Run: headless pygame with SDL's dummy video driver; simulated clock (each Clock.tick advances the game by its frame time, no real sleeping); random seed 0; keys injected as events and as key.get_pressed() state; no mouse input; restart key SPACE tapped at the start of phases 3 and 4.
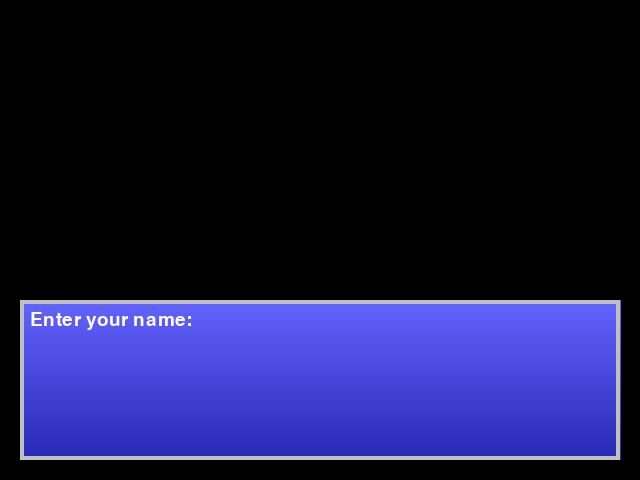
Frame 1 of 4 · flips 1–60 · no input
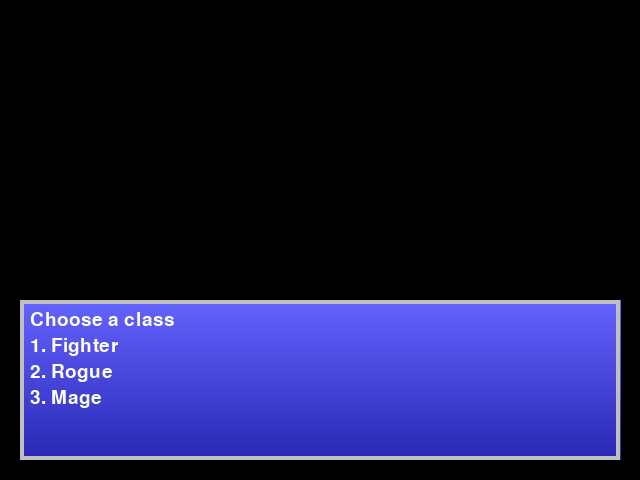
Frame 2 of 4 · flips 61–180 · tapped SPACE, RETURN · held RIGHT (→), D
Frame 3 of 4 · flips 181–300 · tapped SPACE · held DOWN (↓), S · screen unchanged from frame 2, image omitted
Frame 4 of 4 · flips 301–420 · tapped SPACE · held LEFT (←), A, UP (↑), W · screen unchanged from frame 3, image omitted

The pygame program that drew these frames:

from __future__ import annotations
# Postpone evaluation of type hints so forward references like `NPC` work

import sys
from dataclasses import dataclass, field
from typing import List, Dict, Optional

import pygame
import random


@dataclass
class Ability:
    """Simple action that can affect a target."""

    name: str
    target: str  # "enemy" or "ally"
    power: int


@dataclass
class Attributes:
    strength: int
    agility: int
    wisdom: int
    hp: int


CLASS_ABILITIES: Dict[str, List[Ability]] = {
    "Fighter": [Ability("Strike", "enemy", 3), Ability("Power Attack", "enemy", 5)],
    "Rogue": [Ability("Stab", "enemy", 3), Ability("Sneak Attack", "enemy", 4)],
    "Mage": [Ability("Firebolt", "enemy", 4), Ability("Barrier", "ally", 3)],
    "Healer": [Ability("Smite", "enemy", 3), Ability("Heal", "ally", 4)],
    "Beast": [Ability("Bite", "enemy", 2), Ability("Encourage", "ally", 2)],
    "Demon": [Ability("Claw", "enemy", 2)],
}

CLASS_ATTRIBUTES: Dict[str, Attributes] = {
    "Fighter": Attributes(8, 4, 3, 12),
    "Rogue": Attributes(5, 8, 3, 10),
    "Mage": Attributes(3, 5, 8, 8),
    "Healer": Attributes(4, 4, 8, 10),
    "Beast": Attributes(6, 6, 2, 8),
    "Demon": Attributes(5, 5, 5, 10),
}

# Which attribute each class uses when attacking or defending. This
# lets combat compare the attacker's focus stat with the defender's
# appropriate stat.
ATTACK_ATTRIBUTE: Dict[str, str] = {
    "Fighter": "strength",
    "Rogue": "agility",
    "Mage": "wisdom",
    "Healer": "wisdom",
    "Beast": "strength",
    "Demon": "strength",
}

DEFENSE_ATTRIBUTE: Dict[str, str] = {
    "Fighter": "strength",
    "Rogue": "agility",
    "Mage": "wisdom",
    "Healer": "wisdom",
    "Beast": "agility",
    "Demon": "strength",
}


# Sprite drawing helpers

def draw_humanoid(screen: pygame.Surface, x: int, y: int, color: pygame.Color) -> None:
    """Draw a 16x48 style humanoid sprite with (x, y) at the feet."""
    # head
    pygame.draw.rect(screen, color, pygame.Rect(x - 5, y - 48, 10, 10))
    # torso
    pygame.draw.rect(screen, color, pygame.Rect(x - 4, y - 38, 8, 20))
    # arms
    pygame.draw.rect(screen, color, pygame.Rect(x - 8, y - 38, 3, 15))
    pygame.draw.rect(screen, color, pygame.Rect(x + 5, y - 38, 3, 15))
    # legs
    pygame.draw.rect(screen, color, pygame.Rect(x - 4, y - 18, 3, 18))
    pygame.draw.rect(screen, color, pygame.Rect(x + 1, y - 18, 3, 18))


def draw_warrior(screen: pygame.Surface, x: int, y: int) -> None:
    """Humanoid sprite with a small sword."""
    draw_humanoid(screen, x, y, pygame.Color("red"))
    pygame.draw.line(screen, pygame.Color("silver"), (x + 6, y - 20), (x + 10, y - 36), 2)


def draw_cleric(screen: pygame.Surface, x: int, y: int) -> None:
    """Humanoid sprite with a holy symbol."""
    draw_humanoid(screen, x, y, pygame.Color("yellow"))
    pygame.draw.line(screen, pygame.Color("white"), (x, y - 28), (x, y - 44), 2)
    pygame.draw.line(screen, pygame.Color("white"), (x - 4, y - 36), (x + 4, y - 36), 2)


def draw_familiar(screen: pygame.Surface, x: int, y: int) -> None:
    """Small blob-like creature."""
    pygame.draw.circle(screen, pygame.Color("cyan"), (x, y - 8), 8)

def draw_imp(screen: pygame.Surface, x: int, y: int) -> None:
    """Small imp enemy."""
    pygame.draw.rect(screen, pygame.Color("red"), pygame.Rect(x - 6, y - 16, 12, 16))
    pygame.draw.line(screen, pygame.Color("black"), (x - 4, y - 16), (x - 2, y - 20), 2)
    pygame.draw.line(screen, pygame.Color("black"), (x + 4, y - 16), (x + 2, y - 20), 2)


def draw_chest(screen: pygame.Surface, rect: pygame.Rect, opened: bool) -> None:
    pygame.draw.rect(screen, pygame.Color("sienna"), rect, 2)
    if opened:
        pygame.draw.line(screen, pygame.Color("sienna"), rect.topleft, rect.bottomright, 2)
        pygame.draw.line(screen, pygame.Color("sienna"), rect.topright, rect.bottomleft, 2)


def draw_door(screen: pygame.Surface, rect: pygame.Rect) -> None:
    pygame.draw.rect(screen, pygame.Color("gray"), rect, 2)
    pygame.draw.line(screen, pygame.Color("gray"), (rect.centerx, rect.top), (rect.centerx, rect.bottom), 2)


def draw_room_bounds(screen: pygame.Surface, shape: str) -> None:
    color = pygame.Color("darkblue")
    if shape == "circle":
        pygame.draw.ellipse(screen, color, pygame.Rect(100, 80, 440, 320), 2)
    elif shape == "wide":
        pygame.draw.rect(screen, color, pygame.Rect(40, 200, 560, 80), 2)
    elif shape == "tall":
        pygame.draw.rect(screen, color, pygame.Rect(260, 40, 120, 400), 2)
    elif shape == "control":
        pygame.draw.polygon(
            screen,
            color,
            [(320, 60), (380, 120), (380, 360), (320, 420), (260, 360), (260, 120)],
            2,
        )
    else:
        pygame.draw.rect(screen, color, pygame.Rect(120, 100, 400, 280), 2)


def draw_gradient_rect(surface: pygame.Surface, rect: pygame.Rect, top: pygame.Color, bottom: pygame.Color) -> None:
    """Fill rect with a vertical gradient."""
    for y in range(rect.height):
        ratio = y / rect.height
        r = int(top.r + (bottom.r - top.r) * ratio)
        g = int(top.g + (bottom.g - top.g) * ratio)
        b = int(top.b + (bottom.b - top.b) * ratio)
        pygame.draw.line(surface, (r, g, b), (rect.x, rect.y + y), (rect.x + rect.width, rect.y + y))


def get_face_surface(npc: NPC) -> pygame.Surface:
    surf = pygame.Surface((32, 48), pygame.SRCALPHA)
    if npc.name == "Warrior":
        draw_warrior(surf, 16, 48)
    elif npc.name == "Cleric":
        draw_cleric(surf, 16, 48)
    elif npc.name == "Familiar":
        draw_familiar(surf, 16, 24)
    elif npc.name == "Imp":
        draw_imp(surf, 16, 24)
    else:
        draw_humanoid(surf, 16, 48, npc.color)
    return surf


def draw_text_box(
    screen: pygame.Surface,
    font: pygame.font.Font,
    lines: List[str],
    speaker: Optional[str] = None,
    face: Optional[pygame.Surface] = None,
) -> None:
    width, height = screen.get_size()
    box_height = height // 3
    rect = pygame.Rect(20, height - box_height - 20, width - 40, box_height)
    draw_gradient_rect(screen, rect, pygame.Color(100, 100, 255), pygame.Color(40, 40, 180))
    pygame.draw.rect(screen, pygame.Color("silver"), rect, 4)

    y = rect.y + 10
    if speaker:
        name_text = font.render(speaker, True, pygame.Color("white"))
        screen.blit(name_text, (rect.x + 10, y))
        y += 30
    for line in lines:
        text = font.render(line, True, pygame.Color("white"))
        screen.blit(text, (rect.x + 10, y))
        y += 26
    if face:
        face_rect = face.get_rect()
        face_rect.midright = (rect.x - 10, rect.y + 40)
        screen.blit(face, face_rect)


@dataclass
class NPC:
    name: str
    color: pygame.Color
    x: int
    y: int
    dialog: Optional[callable] = None
    joined: bool = False
    enemy: bool = False
    char_class: str = ""
    abilities: List[Ability] = field(default_factory=list)
    attributes: Attributes = field(default_factory=lambda: Attributes(5, 5, 5, 10))

    def rect(self) -> pygame.Rect:
        return pygame.Rect(self.x - 8, self.y - 48, 16, 48)

    def draw(self, screen: pygame.Surface) -> None:
        if self.name == "Warrior":
            draw_warrior(screen, self.x, self.y)
        elif self.name == "Cleric":
            draw_cleric(screen, self.x, self.y)
        elif self.name == "Familiar":
            draw_familiar(screen, self.x, self.y)
        elif self.name == "Imp":
            draw_imp(screen, self.x, self.y)
        else:
            draw_humanoid(screen, self.x, self.y, self.color)


def show_message(screen: pygame.Surface, font: pygame.font.Font, lines: List[str]) -> None:
    """Display message lines until SPACE pressed."""
    clock = pygame.time.Clock()
    waiting = True
    while waiting:
        for event in pygame.event.get():
            if event.type == pygame.QUIT:
                pygame.quit()
                sys.exit()
            if event.type == pygame.KEYDOWN and event.key == pygame.K_SPACE:
                waiting = False
        screen.fill((0, 0, 0))
        draw_text_box(screen, font, lines + ["Press SPACE to continue"])
        pygame.display.flip()
        clock.tick(30)


def menu_prompt(
    screen: pygame.Surface,
    font: pygame.font.Font,
    question: str,
    options: List[str],
    speaker: Optional[str] = None,
    face: Optional[pygame.Surface] = None,
) -> int:
    """Display a numbered choice menu and return chosen index."""
    clock = pygame.time.Clock()
    choice = -1
    while choice == -1:
        for event in pygame.event.get():
            if event.type == pygame.QUIT:
                pygame.quit()
                sys.exit()
            if event.type == pygame.KEYDOWN:
                if pygame.K_1 <= event.key <= pygame.K_9:
                    idx = event.key - pygame.K_1
                    if idx < len(options):
                        choice = idx
        screen.fill((0, 0, 0))
        lines = [question] + [f"{i + 1}. {opt}" for i, opt in enumerate(options)]
        draw_text_box(screen, font, lines, speaker, face)
        pygame.display.flip()
        clock.tick(30)
    return choice


def text_input(screen: pygame.Surface, font: pygame.font.Font, prompt: str) -> str:
    """Simple text entry field."""
    clock = pygame.time.Clock()
    text = ""
    done = False
    while not done:
        for event in pygame.event.get():
            if event.type == pygame.QUIT:
                pygame.quit()
                sys.exit()
            if event.type == pygame.KEYDOWN:
                if event.key == pygame.K_RETURN:
                    done = True
                elif event.key == pygame.K_BACKSPACE:
                    text = text[:-1]
                else:
                    text += event.unicode
        screen.fill((0, 0, 0))
        draw_text_box(screen, font, [prompt, text])
        pygame.display.flip()
        clock.tick(30)
    return text


def familiar_dialog(screen: pygame.Surface, font: pygame.font.Font) -> None:
    while True:
        face = get_face_surface(NPC("Familiar", pygame.Color("cyan"), 0, 0))
        idx = menu_prompt(
            screen,
            font,
            "The familiar chirps softly.",
            ["\"Who are you?\"", "\"Will you help me escape?\"", "\"Let's go.\""],
            "Familiar",
            face,
        )
        if idx == 0:
            show_message(screen, font, ["It chitters about being bound to the ship by foul magic."])
        elif idx == 1:
            show_message(screen, font, ["The creature nods enthusiastically."])
        elif idx == 2:
            show_message(screen, font, ["It hops onto your shoulder."])
            return


def warrior_dialog(screen: pygame.Surface, font: pygame.font.Font) -> None:
    while True:
        face = get_face_surface(NPC("Warrior", pygame.Color("red"), 0, 0))
        idx = menu_prompt(
            screen,
            font,
            "The warrior wipes ichor from his blade.",
            ["\"What's your name?\"", "\"Stick with me, we can escape.\"", "\"Enough talk.\""],
            "Warrior",
            face,
        )
        if idx == 0:
            show_message(screen, font, ["\"Call me whatever you like. Let's just survive,\" he grunts."])
        elif idx == 1:
            show_message(screen, font, ["He nods. 'Lead the way.'"])
        elif idx == 2:
            show_message(screen, font, ["He falls in behind you, ready for battle."])
            return


def cleric_dialog(screen: pygame.Surface, font: pygame.font.Font) -> None:
    while True:
        face = get_face_surface(NPC("Cleric", pygame.Color("yellow"), 0, 0))
        idx = menu_prompt(
            screen,
            font,
            "The cleric steadies her breath.",
            ["\"What happened here?\"", "\"Can you heal us?\"", "\"Let's leave this ship.\""],
            "Cleric",
            face,
        )
        if idx == 0:
            show_message(screen, font, ["'A ritual went terribly wrong,' she explains."])
        elif idx == 1:
            show_message(screen, font, ["She murmurs a prayer and a warm light surrounds you."])
        elif idx == 2:
            show_message(screen, font, ["She grabs a nearby pack and prepares to follow."])
            return


@dataclass
class Chest:
    rect: pygame.Rect
    item: str
    flag: str
    opened: bool = False

    def draw(self, screen: pygame.Surface) -> None:
        draw_chest(screen, self.rect, self.opened)


@dataclass
class Door:
    rect: pygame.Rect
    dest: str

    def draw(self, screen: pygame.Surface) -> None:
        draw_door(screen, self.rect)


@dataclass
class Player:
    x: int
    y: int
    name: str = ""
    char_class: str = ""
    companions: List[NPC] = field(default_factory=list)
    inventory: List[str] = field(default_factory=list)
    flags: Dict[str, bool] = field(default_factory=dict)
    abilities: List[Ability] = field(default_factory=list)
    attributes: Attributes = field(default_factory=lambda: Attributes(5, 5, 5, 10))

    def rect(self) -> pygame.Rect:
        return pygame.Rect(self.x - 8, self.y - 48, 16, 48)

    def draw(self, screen: pygame.Surface) -> None:
        draw_humanoid(screen, self.x, self.y, pygame.Color("white"))


def update_companions(player: Player) -> None:
    """Move companions toward the entity ahead of them."""
    leader_x, leader_y = player.x, player.y
    for comp in player.companions:
        dx = leader_x - comp.x
        dy = leader_y - comp.y
        dist = (dx * dx + dy * dy) ** 0.5
        if dist > 1:
            comp.x += int(0.2 * dx)
            comp.y += int(0.2 * dy)
        leader_x, leader_y = comp.x, comp.y


def float_number(
    screen: pygame.Surface,
    font: pygame.font.Font,
    lines: List[str],
    text: str,
    color: pygame.Color,
    pos: tuple[int, int],
) -> None:
    """Show text box with lines and a floating number at pos."""
    clock = pygame.time.Clock()
    for i in range(30):
        for event in pygame.event.get():
            if event.type == pygame.QUIT:
                pygame.quit()
                sys.exit()
        screen.fill((0, 0, 0))
        draw_text_box(screen, font, lines)
        rise_y = pos[1] - i
        num_surf = font.render(text, True, color)
        num_rect = num_surf.get_rect(center=(pos[0], rise_y))
        screen.blit(num_surf, num_rect)
        pygame.display.flip()
        clock.tick(60)


def combat(screen: pygame.Surface, font: pygame.font.Font, player: Player, enemy: NPC) -> bool:
    """Simple turn-based combat. Returns True if player wins."""
    p_hp = player.attributes.hp
    e_hp = enemy.attributes.hp
    clock = pygame.time.Clock()
    turn_player = True
    while p_hp > 0 and e_hp > 0:
        for event in pygame.event.get():
            if event.type == pygame.QUIT:
                pygame.quit()
                sys.exit()

        screen.fill((0, 0, 0))
        info = [f"{player.name}: {p_hp} HP", f"{enemy.name}: {e_hp} HP"]
        draw_text_box(screen, font, info)
        pygame.display.flip()
        clock.tick(30)

        if turn_player:
            idx = menu_prompt(
                screen,
                font,
                "Choose action",
                [ab.name for ab in player.abilities],
                player.name,
                get_face_surface(NPC(player.name, pygame.Color("white"), 0, 0)),
            )
            ability = player.abilities[idx]
            atk_attr = ATTACK_ATTRIBUTE.get(player.char_class, "strength")
            def_attr = DEFENSE_ATTRIBUTE.get(enemy.char_class, "strength")
            if ability.target == "enemy":
                attack_val = ability.power + getattr(player.attributes, atk_attr)
                defense_val = getattr(enemy.attributes, def_attr)
                dmg = max(1, attack_val - defense_val // 2)
                critical = False
                if random.random() < 0.1:
                    dmg *= 2
                    critical = True
                e_hp -= dmg
                show_message(screen, font, [f"{player.name} uses {ability.name}!"])
                color = pygame.Color("red") if critical else pygame.Color("white")
                float_number(
                    screen,
                    font,
                    [f"{player.name}: {p_hp} HP", f"{enemy.name}: {e_hp} HP"],
                    f"-{dmg}",
                    color,
                    (460, 220),
                )
            else:
                heal = ability.power + getattr(player.attributes, atk_attr) // 2
                p_hp = min(player.attributes.hp, p_hp + heal)
                show_message(screen, font, [f"{player.name} uses {ability.name}!"])
                float_number(
                    screen,
                    font,
                    [f"{player.name}: {p_hp} HP", f"{enemy.name}: {e_hp} HP"],
                    f"+{heal}",
                    pygame.Color("green"),
                    (180, 220),
                )
        else:
            ability = enemy.abilities[0] if enemy.abilities else Ability("Attack", "enemy", 2)
            atk_attr = ATTACK_ATTRIBUTE.get(enemy.char_class, "strength")
            def_attr = DEFENSE_ATTRIBUTE.get(player.char_class, "strength")
            attack_val = ability.power + getattr(enemy.attributes, atk_attr)
            defense_val = getattr(player.attributes, def_attr)
            dmg = max(1, attack_val - defense_val // 2)
            critical = False
            if random.random() < 0.1:
                dmg *= 2
                critical = True
            p_hp -= dmg
            show_message(screen, font, [f"{enemy.name} attacks!"])
            color = pygame.Color("red") if critical else pygame.Color("white")
            float_number(
                screen,
                font,
                [f"{player.name}: {p_hp} HP", f"{enemy.name}: {e_hp} HP"],
                f"-{dmg}",
                color,
                (180, 220),
            )
        turn_player = not turn_player

    if p_hp > 0:
        show_message(screen, font, ["You are victorious!"])
        return True
    else:
        show_message(screen, font, ["You were defeated..."])
        return False


@dataclass
class Room:
    name: str
    npcs: List[NPC]
    chests: List[Chest]
    doors: List[Door]
    shape: str = "square"


def create_rooms() -> Dict[str, Room]:
    rooms: Dict[str, Room] = {}

    rooms["Pod Room"] = Room(
        "Pod Room",
        [
            NPC(
                "Familiar",
                pygame.Color("cyan"),
                200,
                240,
                familiar_dialog,
                False,
                False,
                "Beast",
                CLASS_ABILITIES["Beast"].copy(),
                CLASS_ATTRIBUTES["Beast"],
            )
        ],
        [],
        [Door(pygame.Rect(600, 220, 40, 40), "Corridor")],
        "circle",
    )

    rooms["Corridor"] = Room(
        "Corridor",
        [],
        [],
        [
            Door(pygame.Rect(40, 220, 40, 40), "Pod Room"),
            Door(pygame.Rect(300, 60, 40, 40), "Brig"),
            Door(pygame.Rect(300, 380, 40, 40), "Storage"),
            Door(pygame.Rect(600, 220, 40, 40), "Control Room"),
        ],
        "wide",
    )

    rooms["Brig"] = Room(
        "Brig",
        [
            NPC(
                "Warrior",
                pygame.Color("red"),
                320,
                240,
                warrior_dialog,
                False,
                False,
                "Fighter",
                CLASS_ABILITIES["Fighter"].copy(),
                CLASS_ATTRIBUTES["Fighter"],
            ),
            NPC(
                "Imp",
                pygame.Color("red"),
                380,
                220,
                None,
                False,
                True,
                "Demon",
                CLASS_ABILITIES["Demon"].copy(),
                CLASS_ATTRIBUTES["Demon"],
            ),
        ],
        [],
        [Door(pygame.Rect(300, 380, 40, 40), "Corridor")],
        "square",
    )

    rooms["Storage"] = Room(
        "Storage",
        [],
        [Chest(pygame.Rect(320, 240, 32, 24), "a healing salve", "storage_chest_opened")],
        [Door(pygame.Rect(300, 60, 40, 40), "Corridor")],
        "tall",
    )

    rooms["Control Room"] = Room(
        "Control Room",
        [
            NPC(
                "Cleric",
                pygame.Color("yellow"),
                320,
                240,
                cleric_dialog,
                False,
                False,
                "Healer",
                CLASS_ABILITIES["Healer"].copy(),
                CLASS_ATTRIBUTES["Healer"],
            )
        ],
        [],
        [
            Door(pygame.Rect(40, 220, 40, 40), "Corridor"),
            Door(pygame.Rect(600, 220, 40, 40), "Escape Pod"),
        ],
        "control",
    )

    rooms["Escape Pod"] = Room(
        "Escape Pod",
        [],
        [],
        [],
        "square",
    )

    return rooms


def game_end(screen: pygame.Surface, font: pygame.font.Font, player: Player) -> None:
    lines = ["You and your companions have survived!"]
    if player.companions:
        lines.append("Companions:")
        for c in player.companions:
            lines.append(f" - {c.name}")
    if player.inventory:
        lines.append("Inventory:")
        for item in player.inventory:
            lines.append(f" - {item}")
    show_message(screen, font, lines)


def main() -> None:
    pygame.init()
    screen = pygame.display.set_mode((640, 480))
    pygame.display.set_caption("Nautiloid Adventure")
    font = pygame.font.SysFont(None, 28)
    clock = pygame.time.Clock()

    name = text_input(screen, font, "Enter your name:")
    class_idx = menu_prompt(screen, font, "Choose a class", ["Fighter", "Rogue", "Mage"])
    char_class = ["Fighter", "Rogue", "Mage"][class_idx]
    player = Player(
        320,
        240,
        name=name,
        char_class=char_class,
        abilities=CLASS_ABILITIES[char_class].copy(),
        attributes=CLASS_ATTRIBUTES[char_class],
    )

    rooms = create_rooms()
    current = rooms["Pod Room"]

    running = True
    while running:
        for event in pygame.event.get():
            if event.type == pygame.QUIT:
                running = False
            if event.type == pygame.KEYDOWN and event.key == pygame.K_e:
                # Interactions
                pr = player.rect()
                # doors
                for door in current.doors:
                    if pr.colliderect(door.rect):
                        dest_room = rooms[door.dest]
                        if door.dest == "Escape Pod":
                            current = dest_room
                            game_end(screen, font, player)
                            running = False
                        else:
                            back = next((d for d in dest_room.doors if d.dest == current.name), None)
                            if back:
                                player.x, player.y = back.rect.center
                            else:
                                player.x, player.y = 320, 240
                            current = dest_room
                        break
                # chests
                for chest in current.chests:
                    if not chest.opened and pr.colliderect(chest.rect):
                        chest.opened = True
                        player.inventory.append(chest.item)
                        player.flags[chest.flag] = True
                        show_message(screen, font, [f"You find {chest.item}!"])
                        break
                # npcs and enemies
                for npc in current.npcs:
                    if pr.colliderect(npc.rect()):
                        if npc.enemy and not npc.joined:
                            if combat(screen, font, player, npc):
                                npc.joined = True  # mark as defeated
                            else:
                                running = False
                            break
                        elif not npc.joined:
                            if npc.dialog:
                                npc.dialog(screen, font)
                            npc.joined = True
                            player.companions.append(npc)
                            break

        keys = pygame.key.get_pressed()
        if keys[pygame.K_LEFT]:
            player.x -= 4
        if keys[pygame.K_RIGHT]:
            player.x += 4
        if keys[pygame.K_UP]:
            player.y -= 4
        if keys[pygame.K_DOWN]:
            player.y += 4
        player.x = max(20, min(620, player.x))
        player.y = max(20, min(460, player.y))
        update_companions(player)

        screen.fill((0, 0, 0))
        draw_room_bounds(screen, current.shape)
        for door in current.doors:
            door.draw(screen)
        for chest in current.chests:
            chest.draw(screen)
        for npc in current.npcs:
            if not npc.joined:
                npc.draw(screen)
        player.draw(screen)
        for idx, comp in enumerate(player.companions):
            comp.draw(screen)
        room_text = font.render(current.name, True, pygame.Color("white"))
        screen.blit(room_text, (10, 10))
        instr = font.render("Arrows: move  E: interact", True, pygame.Color("white"))
        screen.blit(instr, (10, 440))
        pygame.display.flip()
        clock.tick(60)

    pygame.quit()
    sys.exit()


if __name__ == "__main__":
    main()
